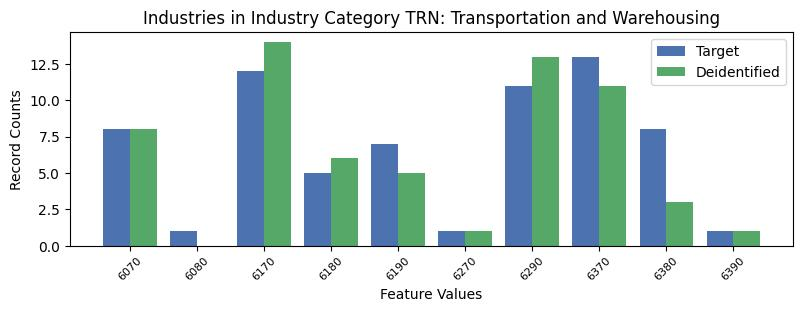

The table this chart was drawn from, first rows:
, INDP, count_target, count_deidentified
5, 6070, 8, 8.0
7, 6080, 1, 0.0
0, 6170, 12, 14.0
1, 6180, 5, 6.0
2, 6190, 7, 5.0
9, 6270, 1, 1.0
4, 6290, 11, 13.0
6, 6370, 13, 11.0
3, 6380, 8, 3.0
8, 6390, 1, 1.0
